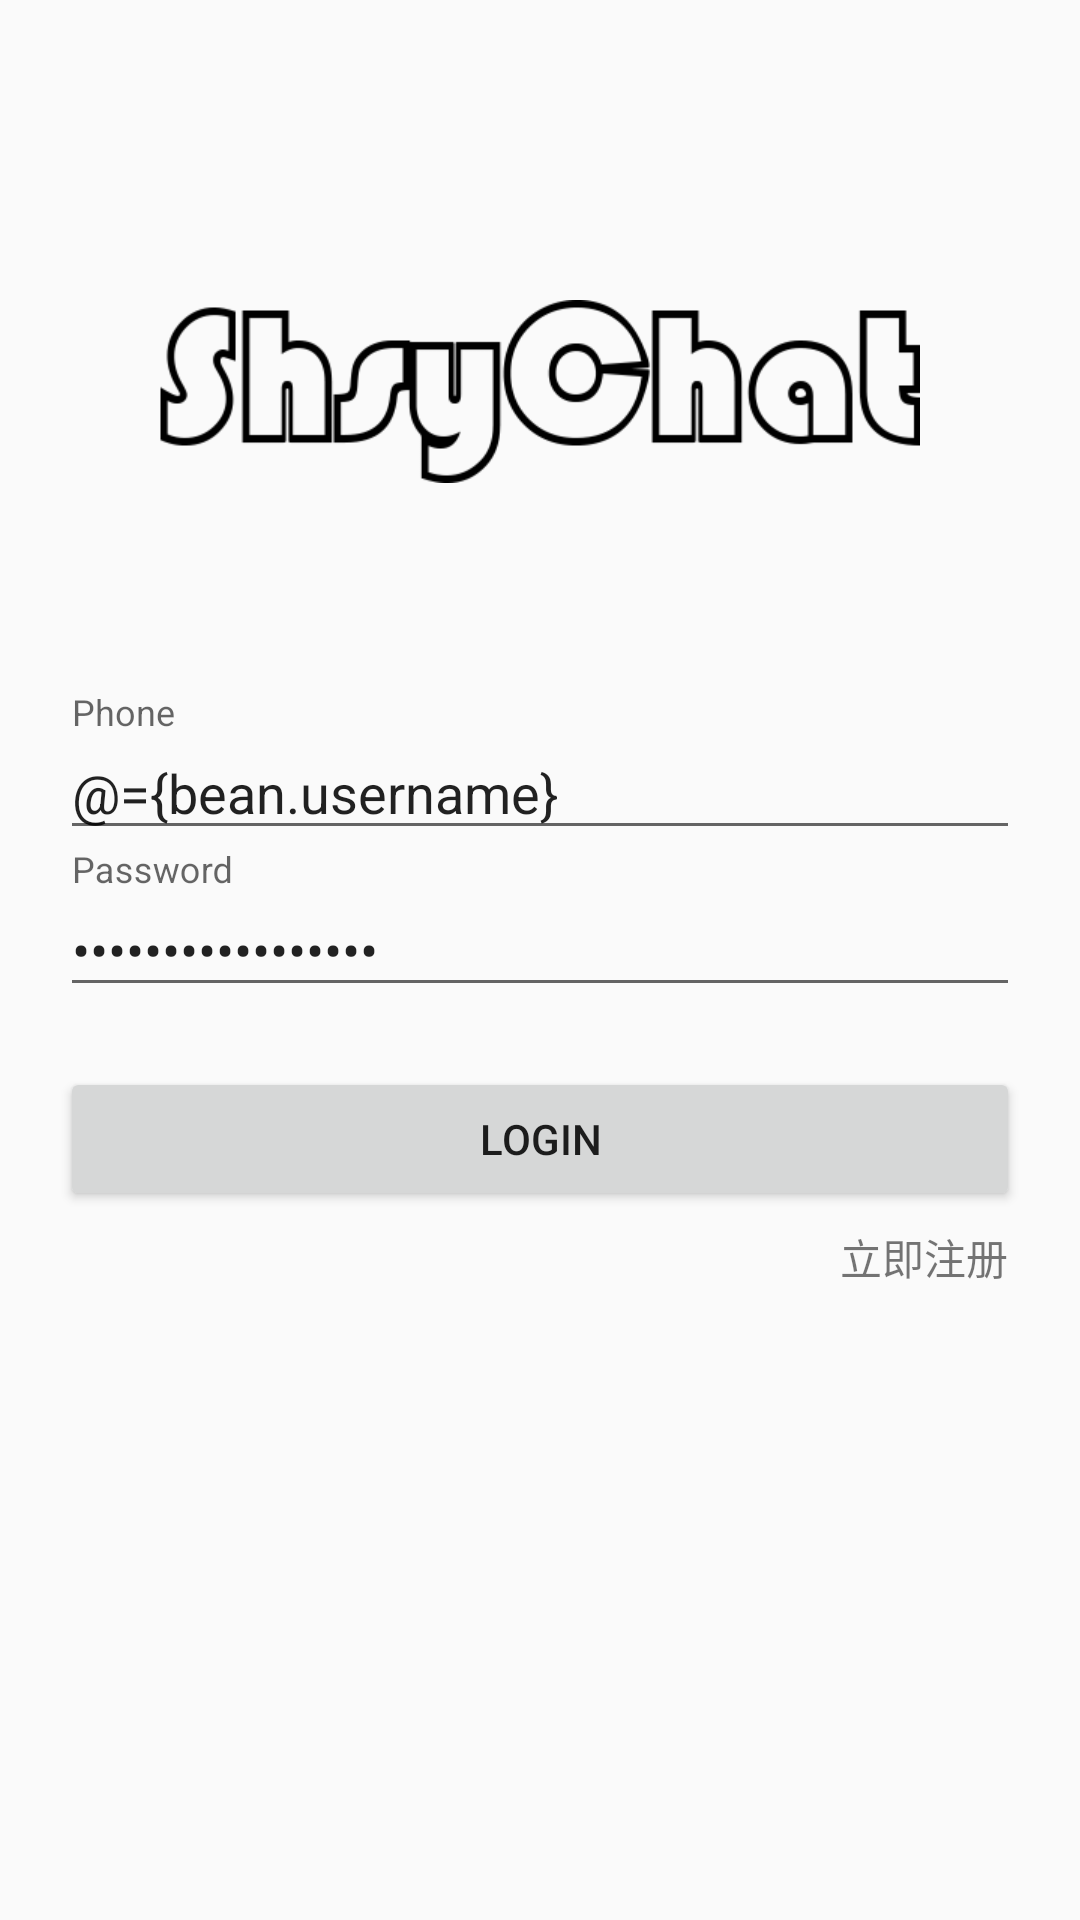

Here is an Android app screen rendered from its layout file. Give the layout XML and the strings, colors and styles it references.
<!-- AndroidManifest.xml: application theme AppNoTitleBar -->
<!-- res/layout/activity_login.xml -->
<?xml version="1.0" encoding="utf-8"?>
<layout xmlns:android="http://schemas.android.com/apk/res/android">

    <data>

        <variable
            name="bean"
            type="com.example.shsychatclint.bean.LoginBean" />

        <variable
            name="presenter"
            type="com.example.shsychatclint.activity.LoginActivity.Presenter" />

    </data>

    <LinearLayout
        android:layout_width="match_parent"
        android:layout_height="match_parent"
        android:focusable="true"
        android:focusableInTouchMode="true"
        android:orientation="vertical">


        <ImageView
            android:layout_width="wrap_content"
            android:layout_height="wrap_content"
            android:layout_gravity="center_horizontal"
            android:layout_marginTop="100dp"
            android:src="@mipmap/logologin" />

        <android.support.design.widget.TextInputLayout
            android:layout_width="match_parent"
            android:layout_height="wrap_content"
            android:layout_marginLeft="20dp"
            android:layout_marginRight="20dp"
            android:layout_marginTop="70dp">

            <EditText
                android:inputType="phone"
                android:layout_width="match_parent"
                android:layout_height="wrap_content"
                android:hint="@string/hint_login_username"
                android:text="@={bean.username}" />
        </android.support.design.widget.TextInputLayout>

        <android.support.design.widget.TextInputLayout
            android:layout_width="match_parent"
            android:layout_height="wrap_content"
            android:layout_marginLeft="20dp"
            android:layout_marginRight="20dp">

            <EditText
                android:inputType="textPassword"
                android:layout_width="match_parent"
                android:layout_height="wrap_content"
                android:hint="@string/hint_password"
                android:text="@={bean.password}" />
        </android.support.design.widget.TextInputLayout>

        <Button
            android:layout_width="match_parent"
            android:layout_height="wrap_content"
            android:layout_marginLeft="20dp"
            android:layout_marginRight="20dp"
            android:layout_marginTop="20dp"
            android:onClick="@{()->presenter.login(bean.username,bean.password)}"
            android:text="@string/login" />

        <TextView
            android:layout_width="wrap_content"
            android:layout_height="wrap_content"
            android:layout_gravity="right"
            android:layout_marginRight="24dp"
            android:layout_marginTop="5dp"
            android:onClick="@{()->presenter.regist()}"
            android:text="@string/regist" />
    </LinearLayout>
</layout>
<!-- resources referenced by this layout -->
<resources>
  <!-- mipmap logologin: png bitmap (mipmap-xhdpi, 10446 bytes) -->
  <string name="hint_login_username">Phone</string>
  <string name="hint_password">Password</string>
  <string name="login">LOGIN</string>
  <string name="regist">立即注册</string>
  <style name="AppNoTitleBar" parent="AppTheme">
          <item name="windowActionBar">false</item>
          <item name="windowNoTitle">true</item>
      </style>
  <style name="AppTheme" parent="Theme.AppCompat.Light.DarkActionBar">
          
          
          
          
      </style>
</resources>
